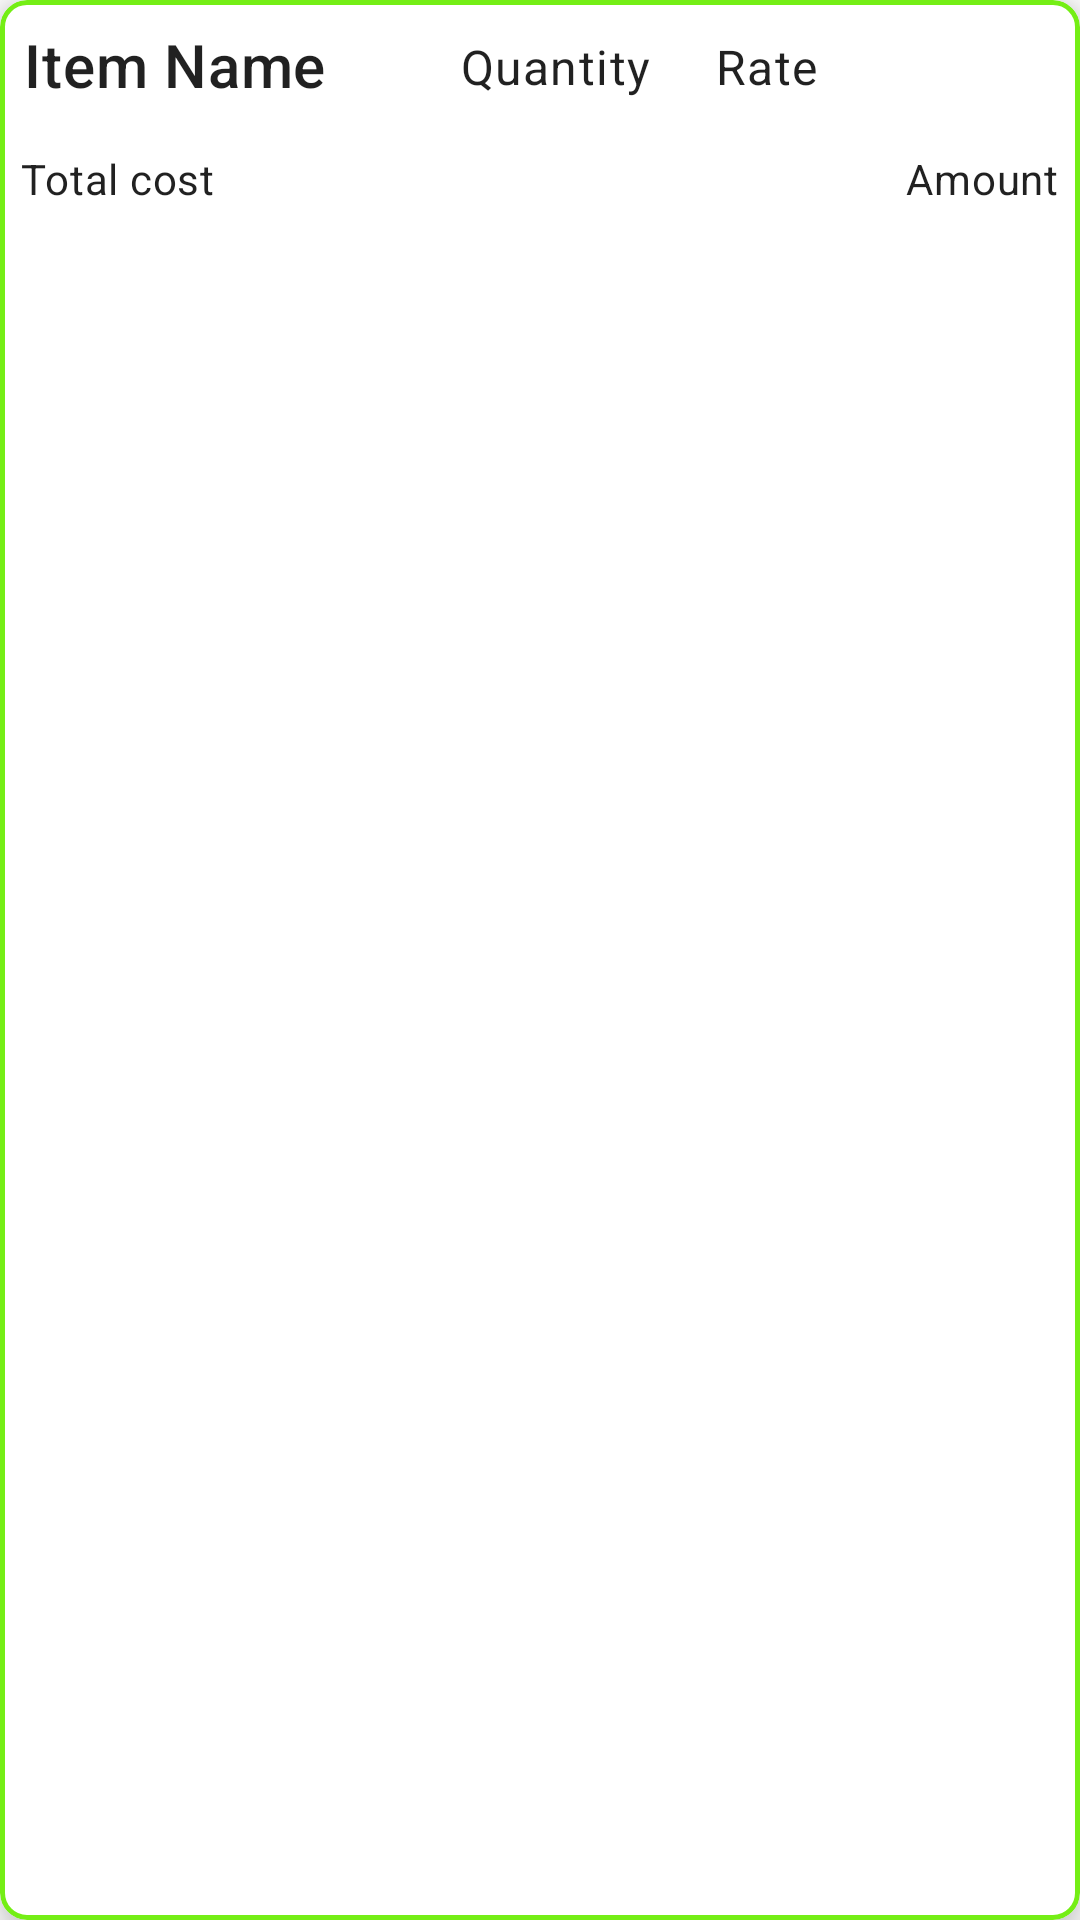

Here is an Android app screen rendered from its layout file. Give the layout XML and the strings, colors and styles it references.
<!-- AndroidManifest.xml: application theme Theme.MyGrocery -->
<!-- res/layout/grocery_rv_item.xml -->
<?xml version="1.0" encoding="utf-8"?>
<com.google.android.material.card.MaterialCardView
    xmlns:android="http://schemas.android.com/apk/res/android"
    xmlns:tools="http://schemas.android.com/tools"
    style="@style/Widget.MaterialComponents.CardView"
    xmlns:app="http://schemas.android.com/apk/res-auto"
    android:layout_width="match_parent"
    android:layout_height="wrap_content"
    android:layout_margin="10dp"
    app:cardCornerRadius="9dp"
    app:cardElevation="8dp"
    app:strokeColor="@color/lig_back"
    app:strokeWidth="1.5dp">

    <RelativeLayout
        android:layout_width="match_parent"
        android:layout_height="wrap_content">

        <LinearLayout
            android:id="@+id/idLL1"
            android:layout_width="match_parent"
            android:layout_height="wrap_content"
            android:orientation="horizontal"
            android:weightSum="8.5"
            tools:ignore="UselessParent">

            <TextView
                android:id="@+id/idTVItemName"
                android:layout_width="0dp"
                android:layout_height="wrap_content"
                android:layout_margin="4dp"
                android:layout_weight="3.5"
                android:padding="4dp"
                android:text="@string/item_name"
                android:textAppearance="?attr/textAppearanceHeadline6" />

            <TextView
                android:id="@+id/idTVQuantity"
                android:layout_width="0dp"
                android:layout_height="wrap_content"
                android:layout_margin="3dp"
                android:layout_weight="2"
                android:padding="4dp"
                android:text="@string/quantity_fixed"
                android:textAppearance="?attr/textAppearanceBody1" />

            <TextView
                android:id="@+id/idTVRate"
                android:layout_width="0dp"
                android:layout_height="wrap_content"
                android:layout_margin="3dp"
                android:layout_weight="2"
                android:padding="4dp"
                android:text="@string/rate"
                android:textAppearance="?attr/textAppearanceBody1" />

            <ImageView
                android:id="@+id/idTVDelete"
                android:layout_width="0dp"
                android:layout_height="wrap_content"
                android:layout_margin="2dp"
                android:layout_weight="1.2"
                android:contentDescription="@string/delete"
                android:padding="4dp"
                android:src="@drawable/ic_delete"
                app:tint="@android:color/holo_red_dark" />


        </LinearLayout>

        <TextView
            android:id="@+id/idTVHeading"
            android:layout_width="match_parent"
            android:layout_height="wrap_content"
            android:layout_below="@id/idLL1"
            android:layout_marginStart="3dp"
            android:layout_marginTop="3dp"
            android:layout_marginEnd="3dp"
            android:layout_marginBottom="3dp"
            android:layout_toLeftOf="@id/idTVTotalAmt"
            android:padding="4dp"
            android:text="Total cost"
            android:textAppearance="?attr/textAppearanceBody2"/>

        <TextView
            android:id="@+id/idTVTotalAmt"
            android:layout_width="wrap_content"
            android:layout_height="wrap_content"
            android:layout_below="@id/idLL1"
            android:layout_alignParentEnd="true"
            android:layout_alignParentRight="true"
            android:layout_marginStart="3dp"
            android:layout_marginTop="3dp"
            android:layout_marginEnd="3dp"
            android:layout_marginBottom="3dp"
            android:padding="4dp"
            android:text="Amount"
            android:textAppearance="?attr/textAppearanceBody2"/>

    </RelativeLayout>

</com.google.android.material.card.MaterialCardView>
<!-- resources referenced by this layout -->
<resources>
  <color name="lig_back">	#74ee15</color>
  <string name="delete">delete</string>
  <string name="item_name">Item Name</string>
  <string name="quantity_fixed">Quantity</string>
  <string name="rate">Rate</string>
  <style name="Theme.MyGrocery" parent="Theme.MaterialComponents.DayNight.DarkActionBar">
          
          <item name="colorPrimary">@color/prim_green</item>
          <item name="colorPrimaryVariant">@color/prim_variant</item>
          <item name="colorOnPrimary">@color/white</item>
          
          <item name="colorSecondary">@color/second</item>
          <item name="colorSecondaryVariant">@color/second_variant</item>
          <item name="colorOnSecondary">@color/black</item>
          
          <item name="android:statusBarColor" tools:targetApi="l">?attr/colorPrimaryVariant</item>
          
  
      </style>
  <color name="prim_green">#004d40</color>
  <color name="prim_variant">#00251a</color>
  <color name="white">#FFFFFFFF</color>
  <color name="second">#9ccc65</color>
  <color name="second_variant">#6b9b37</color>
  <color name="black">#FF000000</color>
</resources>
